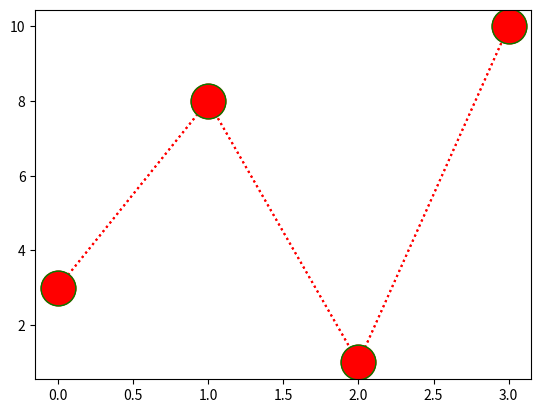

This figure's Python source:
import matplotlib.pyplot as plt
import numpy as np

# Corrected: Use np.array()
ypoints = np.array([3, 8, 1, 10])

# Plotting with circle markers, a dotted red line, and large marker size
plt.plot(ypoints, 'o:r', ms=25)
plt.show()


import matplotlib.pyplot as plt
import numpy as np
ypoints = np.array([3,8,1,10])
plt.plot(ypoints,'o:r',ms=25,mec='g')
plt.show()